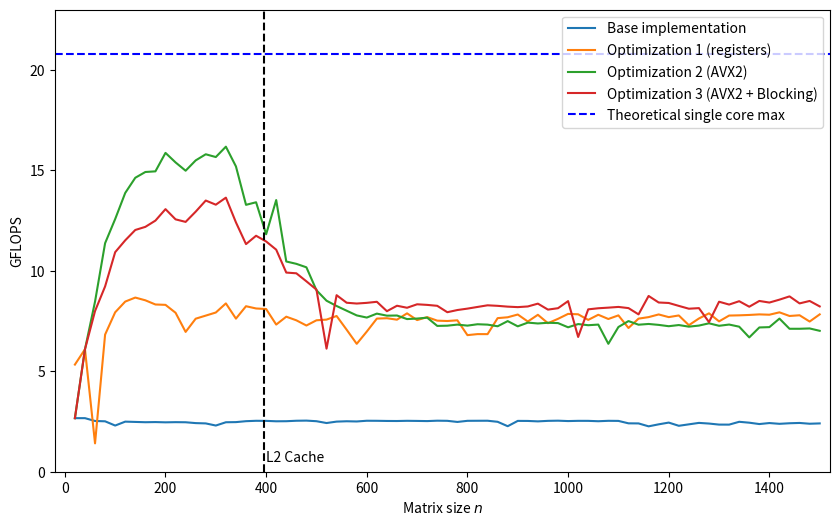

Reproduce this figure in Python.
nflops_per_cycle = 4
nprocessors = 1
max_GHz_of_processor = 5.2
max_gflops = nflops_per_cycle * nprocessors * max_GHz_of_processor

# L1 Cache: 1408 Kb ; L2 Cache: 14 MB ; L3 Cache: 30 MB
# 16-Core (8P+8E)
# 24 Threads
# Intel Turbo Boost Max Technology 3.0 Frequency: Up to 5.2 GHz
# Single P-core Turbo Frequency: Up to 5.1 GHz
# Single E-core Turbo Frequency: Up to 3.9 GHz
# 819.2 GFLOPS (https://www.intel.com/content/dam/support/us/en/documents/processors/APP-for-Intel-Core-Processors.pdf)
"""
https://en.wikichip.org/wiki/intel/microarchitectures/alder_lake
L1I Cache	32 KB/core
L1D Cache	48 KB (P) / 64 KB (E)/core
L1 Cache	80 KB (P) / 96 KB (E)/core
L2 Cache	1.25 MB (P) / 2MB (4E)/core
L3 Cache	up to 30 MB
"""
# gcc -Wall -O2 -mavx -march=alderlake main.c -fopenmp -lm

import numpy as np
import matplotlib.pyplot as plt


a0 = np.array(
    [
        [20, 2.666667e00],
        [40, 2.666667e00],
        [60, 2.526316e00],
        [80, 2.509804e00],
        [100, 2.298851e00],
        [120, 2.493506e00],
        [140, 2.478771e00],
        [160, 2.464501e00],
        [180, 2.471710e00],
        [200, 2.458890e00],
        [220, 2.467385e00],
        [240, 2.462196e00],
        [260, 2.420437e00],
        [280, 2.405040e00],
        [300, 2.299438e00],
        [320, 2.462834e00],
        [340, 2.469620e00],
        [360, 2.516098e00],
        [380, 2.535265e00],
        [400, 2.531395e00],
        [420, 2.510904e00],
        [440, 2.514471e00],
        [460, 2.537468e00],
        [480, 2.544363e00],
        [500, 2.514660e00],
        [520, 2.424067e00],
        [540, 2.494736e00],
        [560, 2.511904e00],
        [580, 2.501869e00],
        [600, 2.537400e00],
        [620, 2.534905e00],
        [640, 2.527298e00],
        [660, 2.524452e00],
        [680, 2.534413e00],
        [700, 2.528771e00],
        [720, 2.520915e00],
        [740, 2.540239e00],
        [760, 2.533904e00],
        [780, 2.478227e00],
        [800, 2.533951e00],
        [820, 2.536635e00],
        [840, 2.538358e00],
        [860, 2.485521e00],
        [880, 2.265558e00],
        [900, 2.530380e00],
        [920, 2.527966e00],
        [940, 2.506621e00],
        [960, 2.532205e00],
        [980, 2.540720e00],
        [1000, 2.521699e00],
        [1020, 2.533055e00],
        [1040, 2.532143e00],
        [1060, 2.513623e00],
        [1080, 2.534328e00],
        [1100, 2.529846e00],
        [1120, 2.409030e00],
        [1140, 2.404920e00],
        [1160, 2.259403e00],
        [1180, 2.359371e00],
        [1200, 2.445974e00],
        [1220, 2.286748e00],
        [1240, 2.358942e00],
        [1260, 2.430828e00],
        [1280, 2.397943e00],
        [1300, 2.346354e00],
        [1320, 2.344729e00],
        [1340, 2.485453e00],
        [1360, 2.440952e00],
        [1380, 2.372853e00],
        [1400, 2.423398e00],
        [1420, 2.384556e00],
        [1440, 2.412870e00],
        [1460, 2.428017e00],
        [1480, 2.388789e00],
        [1500, 2.405134e00],
    ]
)

a1 = np.array(
    [
        [20, 5.333333e00],
        [40, 6.095238e00],
        [60, 1.411765e00],
        [80, 6.826667e00],
        [100, 7.936508e00],
        [120, 8.470588e00],
        [140, 8.669826e00],
        [160, 8.533333e00],
        [180, 8.325482e00],
        [200, 8.307373e00],
        [220, 7.913787e00],
        [240, 6.960725e00],
        [260, 7.618552e00],
        [280, 7.771995e00],
        [300, 7.926024e00],
        [320, 8.379491e00],
        [340, 7.621485e00],
        [360, 8.239470e00],
        [380, 8.127379e00],
        [400, 8.099215e00],
        [420, 7.326016e00],
        [440, 7.718039e00],
        [460, 7.537538e00],
        [480, 7.278902e00],
        [500, 7.538749e00],
        [520, 7.573006e00],
        [540, 7.753028e00],
        [560, 7.069034e00],
        [580, 6.366535e00],
        [600, 6.977082e00],
        [620, 7.623325e00],
        [640, 7.641568e00],
        [660, 7.569369e00],
        [680, 7.884651e00],
        [700, 7.548499e00],
        [720, 7.696867e00],
        [740, 7.520861e00],
        [760, 7.503286e00],
        [780, 7.537417e00],
        [800, 6.799333e00],
        [820, 6.850909e00],
        [840, 6.849417e00],
        [860, 7.646374e00],
        [880, 7.689041e00],
        [900, 7.826465e00],
        [920, 7.477283e00],
        [940, 7.812776e00],
        [960, 7.394336e00],
        [980, 7.611681e00],
        [1000, 7.857373e00],
        [1020, 7.837549e00],
        [1040, 7.558351e00],
        [1060, 7.814373e00],
        [1080, 7.603375e00],
        [1100, 7.783557e00],
        [1120, 7.155605e00],
        [1140, 7.621170e00],
        [1160, 7.696897e00],
        [1180, 7.830002e00],
        [1200, 7.696985e00],
        [1220, 7.779533e00],
        [1240, 7.294634e00],
        [1260, 7.628675e00],
        [1280, 7.885601e00],
        [1300, 7.484589e00],
        [1320, 7.774194e00],
        [1340, 7.785648e00],
        [1360, 7.804655e00],
        [1380, 7.832517e00],
        [1400, 7.816061e00],
        [1420, 7.934832e00],
        [1440, 7.753225e00],
        [1460, 7.789005e00],
        [1480, 7.476371e00],
        [1500, 7.833525e00],
    ]
)

a2 = np.array(
    [
        [20, 2.666667e00],
        [40, 6.095238e00],
        [60, 8.470588e00],
        [80, 1.137778e01],
        [100, 1.257862e01],
        [120, 1.387952e01],
        [140, 1.463467e01],
        [160, 1.492168e01],
        [180, 1.495385e01],
        [200, 1.587302e01],
        [220, 1.539841e01],
        [240, 1.498537e01],
        [260, 1.549912e01],
        [280, 1.580418e01],
        [300, 1.566580e01],
        [320, 1.618173e01],
        [340, 1.519876e01],
        [360, 1.328663e01],
        [380, 1.341450e01],
        [400, 1.182230e01],
        [420, 1.352464e01],
        [440, 1.046615e01],
        [460, 1.034939e01],
        [480, 1.017640e01],
        [500, 9.033424e00],
        [520, 8.513957e00],
        [540, 8.250236e00],
        [560, 8.015701e00],
        [580, 7.781447e00],
        [600, 7.674679e00],
        [620, 7.871066e00],
        [640, 7.768956e00],
        [660, 7.776993e00],
        [680, 7.599106e00],
        [700, 7.625272e00],
        [720, 7.669821e00],
        [740, 7.259152e00],
        [760, 7.270282e00],
        [780, 7.324351e00],
        [800, 7.273089e00],
        [820, 7.342175e00],
        [840, 7.322622e00],
        [860, 7.241322e00],
        [880, 7.498179e00],
        [900, 7.237851e00],
        [920, 7.422969e00],
        [940, 7.380410e00],
        [960, 7.415812e00],
        [980, 7.399308e00],
        [1000, 7.190184e00],
        [1020, 7.350817e00],
        [1040, 7.293632e00],
        [1060, 7.325227e00],
        [1080, 6.368067e00],
        [1100, 7.204369e00],
        [1120, 7.499789e00],
        [1140, 7.318977e00],
        [1160, 7.355864e00],
        [1180, 7.309723e00],
        [1200, 7.244144e00],
        [1220, 7.302064e00],
        [1240, 7.222225e00],
        [1260, 7.275179e00],
        [1280, 7.388566e00],
        [1300, 7.264995e00],
        [1320, 7.327026e00],
        [1340, 7.220464e00],
        [1360, 6.686779e00],
        [1380, 7.182144e00],
        [1400, 7.198840e00],
        [1420, 7.622720e00],
        [1440, 7.116144e00],
        [1460, 7.116471e00],
        [1480, 7.133009e00],
        [1500, 7.014656e00],
    ]
)

a3 = np.array(
    [
        [20, 2.666667e00],
        [40, 6.095238e00],
        [60, 8.000000e00],
        [80, 9.225225e00],
        [100, 1.092896e01],
        [120, 1.152000e01],
        [140, 1.203509e01],
        [160, 1.219048e01],
        [180, 1.250161e01],
        [200, 1.307190e01],
        [220, 1.256401e01],
        [240, 1.243725e01],
        [260, 1.294733e01],
        [280, 1.350062e01],
        [300, 1.329394e01],
        [320, 1.364481e01],
        [340, 1.241244e01],
        [360, 1.133115e01],
        [380, 1.174738e01],
        [400, 1.146337e01],
        [420, 1.105461e01],
        [440, 9.914339e00],
        [460, 9.878317e00],
        [480, 9.479043e00],
        [500, 9.065854e00],
        [520, 6.125909e00],
        [540, 8.788280e00],
        [560, 8.412541e00],
        [580, 8.373007e00],
        [600, 8.406795e00],
        [620, 8.459897e00],
        [640, 7.991708e00],
        [660, 8.263160e00],
        [680, 8.162825e00],
        [700, 8.335460e00],
        [720, 8.305474e00],
        [740, 8.259427e00],
        [760, 7.940811e00],
        [780, 8.049667e00],
        [800, 8.119831e00],
        [820, 8.202867e00],
        [840, 8.284816e00],
        [860, 8.258430e00],
        [880, 8.218279e00],
        [900, 8.194372e00],
        [920, 8.227417e00],
        [940, 8.367804e00],
        [960, 8.070494e00],
        [980, 8.140708e00],
        [1000, 8.493002e00],
        [1020, 6.708439e00],
        [1040, 8.083446e00],
        [1060, 8.137773e00],
        [1080, 8.168623e00],
        [1100, 8.204047e00],
        [1120, 8.145714e00],
        [1140, 7.833573e00],
        [1160, 8.750030e00],
        [1180, 8.424833e00],
        [1200, 8.400481e00],
        [1220, 8.255862e00],
        [1240, 8.115089e00],
        [1260, 8.144572e00],
        [1280, 7.447326e00],
        [1300, 8.463248e00],
        [1320, 8.322001e00],
        [1340, 8.489026e00],
        [1360, 8.214606e00],
        [1380, 8.501538e00],
        [1400, 8.421531e00],
        [1420, 8.566473e00],
        [1440, 8.728918e00],
        [1460, 8.379371e00],
        [1480, 8.501411e00],
        [1500, 8.229760e00],
    ]
)

a4 = np.array(
    [
        [20, 1.795735e-02],
        [40, 2.902494e-01],
        [60, 7.346939e-01],
        [80, 1.410468e00],
        [100, 3.267974e00],
        [120, 4.740741e00],
        [140, 5.844515e00],
        [160, 7.713748e00],
        [180, 9.126761e00],
        [200, 1.010101e01],
        [220, 1.209313e01],
        [240, 1.345401e01],
        [260, 1.827977e01],
        [280, 2.244581e01],
        [300, 1.434263e01],
        [320, 2.354023e01],
        [340, 2.350015e01],
        [360, 2.711770e01],
        [380, 3.038317e01],
        [400, 3.514552e01],
        [420, 3.637113e01],
        [440, 4.175686e01],
        [460, 4.320284e01],
        [480, 5.251282e01],
        [500, 4.822531e01],
        [520, 1.266568e01],
        [540, 6.026177e01],
        [560, 2.295634e01],
        [580, 1.278878e01],
        [600, 1.285026e01],
        [620, 1.631099e01],
        [640, 1.344639e01],
        [660, 2.216281e01],
        [680, 1.085221e01],
        [700, 1.980827e01],
        [720, 1.866567e01],
        [740, 2.678724e01],
        [760, 2.639108e01],
        [780, 2.474718e01],
        [800, 1.710430e01],
        [820, 1.420265e01],
        [840, 3.130534e01],
        [860, 4.559051e01],
        [880, 4.401847e01],
        [900, 3.519444e01],
        [920, 3.137278e01],
        [940, 3.063303e01],
        [960, 2.593089e01],
        [980, 3.685096e01],
        [1000, 3.195143e01],
        [1020, 2.994210e01],
        [1040, 4.374435e01],
        [1060, 4.056249e01],
        [1080, 4.817070e01],
        [1100, 4.225397e01],
        [1120, 3.838916e01],
        [1140, 4.074653e01],
        [1160, 3.645463e01],
        [1180, 4.950979e01],
        [1200, 4.077587e01],
        [1220, 4.084504e01],
        [1240, 3.744205e01],
        [1260, 3.799709e01],
        [1280, 4.248902e01],
        [1300, 4.612252e01],
        [1320, 4.009288e01],
        [1340, 4.053956e01],
        [1360, 4.293869e01],
        [1380, 4.577526e01],
        [1400, 4.558973e01],
        [1420, 4.222858e01],
        [1440, 4.406543e01],
        [1460, 4.408000e01],
        [1480, 4.933896e01],
        [1500, 3.478664e01],
    ]
)


plt.figure(figsize=(10, 6))
plt.xlim((-20, 1520))
plt.ylim((0.0, 23))
plt.plot(a0[:, 0], a0[:, 1], label="Base implementation")
plt.plot(a1[:, 0], a1[:, 1], label="Optimization 1 (registers)")
plt.plot(a2[:, 0], a2[:, 1], label="Optimization 2 (AVX2)")
plt.plot(a3[:, 0], a3[:, 1], label="Optimization 3 (AVX2 + Blocking)")
plt.hlines(y=20.8, xmin=-20, xmax=1520, color="blue", ls="--", label="Theoretical single core max")
plt.vlines(x=395, ymin=0, ymax=23, color="black", ls="--")
plt.text(x=400, y=0.5, s="L2 Cache")
plt.legend(loc="best")
plt.ylabel("GFLOPS")
plt.xlabel(r"Matrix size $n$")
plt.show()
